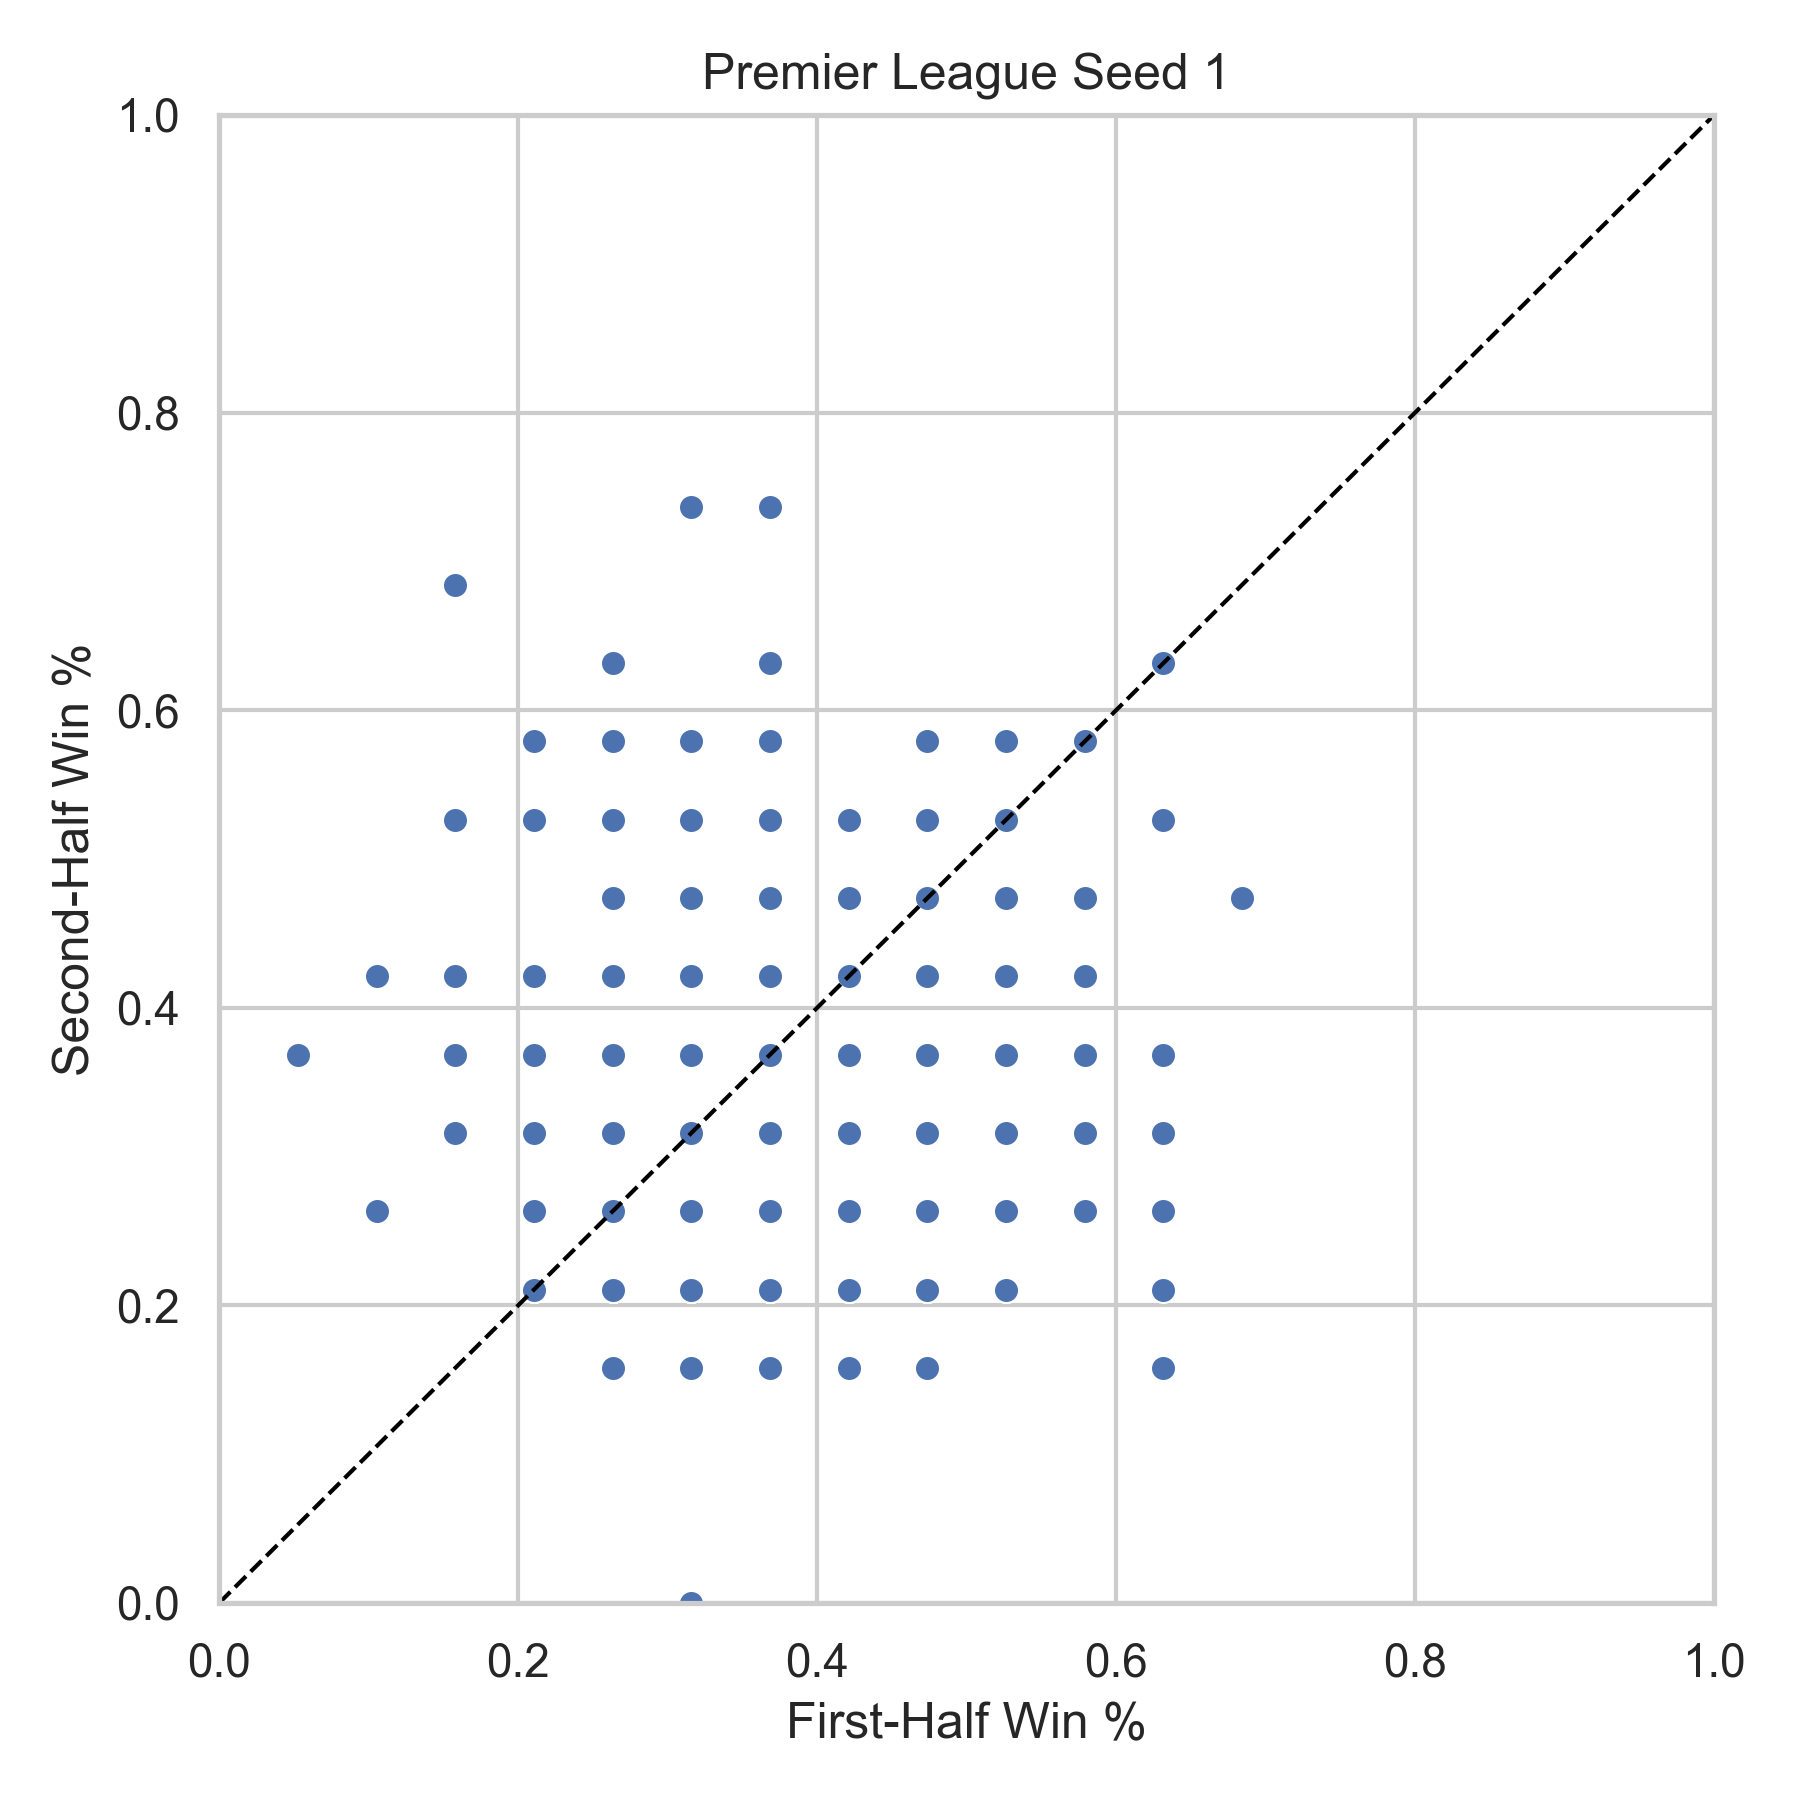

The data file committed next to this chart (first rows):
league, season, team, first_half_win_pct, second_half_win_pct, n_first, n_second, seed
Premier League, 2001, ARS, 0.3684, 0.7368, 19, 19, 1
Premier League, 2001, AVL, 0.4737, 0.1579, 19, 19, 1
Premier League, 2001, BLBN, 0.3158, 0.5263, 19, 19, 1
Premier League, 2001, BOLN, 0.3158, 0.2105, 19, 19, 1
Premier League, 2001, CHA, 0.2632, 0.3684, 19, 19, 1
Premier League, 2001, CHE, 0.05263, 0.3684, 19, 19, 1
Premier League, 2001, DER, 0.4211, 0.2632, 19, 19, 1
Premier League, 2001, EVE, 0.4211, 0.2105, 19, 19, 1
Premier League, 2001, FUL, 0.2632, 0.4737, 19, 19, 1
Premier League, 2001, IPS, 0.4211, 0.5263, 19, 19, 1
Premier League, 2001, LEE, 0.4211, 0.4737, 19, 19, 1
Premier League, 2001, LEIC, 0.4737, 0.3158, 19, 19, 1
Premier League, 2001, LIVP, 0.2632, 0.4211, 19, 19, 1
Premier League, 2001, MANU, 0.3158, 0.3158, 19, 19, 1
Premier League, 2001, MID, 0.4737, 0.3684, 19, 19, 1
Premier League, 2001, NEW, 0.3158, 0.3684, 19, 19, 1
Premier League, 2001, SOU, 0.3158, 0.3684, 19, 19, 1
Premier League, 2001, SUN, 0.4737, 0.1579, 19, 19, 1
Premier League, 2001, TOT, 0.3158, 0.3158, 19, 19, 1
Premier League, 2001, WHU, 0.4211, 0.3158, 19, 19, 1
Premier League, 2002, ARS, 0.2632, 0.4211, 19, 19, 1
Premier League, 2002, AVL, 0.3158, 0.2632, 19, 19, 1
Premier League, 2002, BIR, 0.3684, 0.4737, 19, 19, 1
Premier League, 2002, BLBN, 0.3158, 0.4211, 19, 19, 1
Premier League, 2002, BOLN, 0.4211, 0.3158, 19, 19, 1
Premier League, 2002, CHA, 0.6842, 0.4737, 19, 19, 1
Premier League, 2002, CHE, 0.3158, 0.3684, 19, 19, 1
Premier League, 2002, EVE, 0.2632, 0.2105, 19, 19, 1
Premier League, 2002, FUL, 0.4737, 0.4211, 19, 19, 1
Premier League, 2002, LEE, 0.4211, 0.2105, 19, 19, 1
Premier League, 2002, LIVP, 0.5789, 0.4211, 19, 19, 1
Premier League, 2002, MANC, 0.2632, 0.3158, 19, 19, 1
Premier League, 2002, MANU, 0.3158, 0.3158, 19, 19, 1
Premier League, 2002, MID, 0.4737, 0.4211, 19, 19, 1
Premier League, 2002, NEW, 0.4737, 0.5789, 19, 19, 1
Premier League, 2002, SOU, 0.4737, 0.4211, 19, 19, 1
Premier League, 2002, SUN, 0.4211, 0.3684, 19, 19, 1
Premier League, 2002, TOT, 0.2632, 0.3158, 19, 19, 1
Premier League, 2002, WBA, 0.1053, 0.2632, 19, 19, 1
Premier League, 2002, WHU, 0.3684, 0.2632, 19, 19, 1
Premier League, 2005, ARS, 0.5263, 0.3684, 19, 19, 1
Premier League, 2005, AVL, 0.3158, 0.3158, 19, 19, 1
Premier League, 2005, BIR, 0.5789, 0.2632, 19, 19, 1
Premier League, 2005, BLBN, 0.3684, 0.3684, 19, 19, 1
Premier League, 2005, BOLN, 0.3684, 0.6316, 19, 19, 1
Premier League, 2005, CHA, 0.3684, 0.5263, 19, 19, 1
Premier League, 2005, CHE, 0.6316, 0.5263, 19, 19, 1
Premier League, 2005, EVE, 0.2632, 0.2632, 19, 19, 1
Premier League, 2005, FUL, 0.2105, 0.4211, 19, 19, 1
Premier League, 2005, LIVP, 0.3684, 0.3684, 19, 19, 1
Premier League, 2005, MANC, 0.2632, 0.2632, 19, 19, 1
Premier League, 2005, MANU, 0.4211, 0.4737, 19, 19, 1
Premier League, 2005, MID, 0.2632, 0.5263, 19, 19, 1
Premier League, 2005, NEW, 0.4211, 0.1579, 19, 19, 1
Premier League, 2005, POR, 0.2105, 0.2632, 19, 19, 1
Premier League, 2005, SUN, 0.4211, 0.2105, 19, 19, 1
Premier League, 2005, TOT, 0.5263, 0.2632, 19, 19, 1
Premier League, 2005, WBA, 0.5789, 0.4211, 19, 19, 1
Premier League, 2005, WHU, 0.3158, 0.5263, 19, 19, 1
Premier League, 2005, WIG, 0.4737, 0.4211, 19, 19, 1
... 380 more rows
